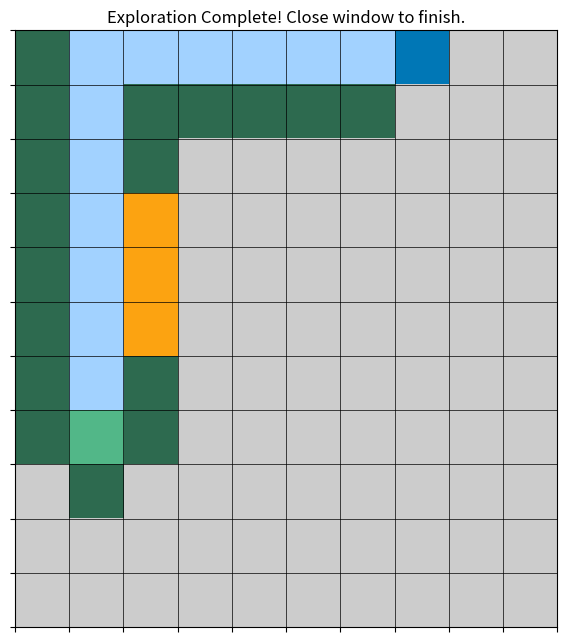

Source code (Python):
import heapq
import matplotlib.pyplot as plt
import numpy as np
import random

ROWS, COLS = 11, 10
DIRECTIONS = [(0, 1), (1, 0), (0, -1), (-1, 0)]

REAL_GRID_COSTS = np.array([
    [1, 1, 1, 1, 1, 1, 1, 1, 1, 1], [1, 1, 1, 1, 1, 1, 1, 1, 1, 1],
    [1, 1, 1, 1, 1, 3, 1, 1, 1, 1], [1, 1, 2, 2, 1, 3, 3, 2, 1, 1],
    [1, 1, 2, 1, 3, 3, 3, 2, 1, 1], [1, 1, 2, 2, 3, 3, 3, 2, 2, 1],
    [1, 1, 1, 2, 3, 1, 2, 2, 1, 1], [1, 1, 1, 1, 2, 3, 1, 1, 1, 1],
    [1, 1, 1, 1, 1, 1, 1, 1, 1, 1], [1, 1, 1, 1, 1, 1, 1, 1, 1, 1],
    [1, 1, 1, 1, 1, 1, 1, 1, 1, 1]
])

def heuristic(a, b):
    return abs(a[0] - b[0]) + abs(a[1] - b[1])

def generate_distant_nodes():
    """Generates random start and goal nodes that are far apart."""
    while True:
        start_node = (random.randint(0, ROWS - 1), random.randint(0, COLS - 1))
        goal_node = (random.randint(0, ROWS - 1), random.randint(0, COLS - 1))
        min_distance = (ROWS + COLS) // 2
        if start_node != goal_node and heuristic(start_node, goal_node) >= min_distance:
            return start_node, goal_node

def find_path_a_star(known_costs, start, goal):
    open_set = []
    heapq.heappush(open_set, (0, start))
    came_from = {}
    g_score = { (r, c): float('inf') for r in range(ROWS) for c in range(COLS) }
    g_score[start] = 0
    f_score = { (r, c): float('inf') for r in range(ROWS) for c in range(COLS) }
    f_score[start] = heuristic(start, goal)
    while open_set:
        _, current = heapq.heappop(open_set)
        if current == goal:
            path = []
            while current in came_from:
                path.append(current)
                current = came_from[current]
            path.append(start)
            return path[::-1]
        for dr, dc in DIRECTIONS:
            neighbor = (current[0] + dr, current[1] + dc)
            if not (0 <= neighbor[0] < ROWS and 0 <= neighbor[1] < COLS): continue
            move_cost = known_costs[neighbor[0], neighbor[1]]
            tentative_g_score = g_score[current] + move_cost
            if tentative_g_score < g_score[neighbor]:
                came_from[neighbor] = current
                g_score[neighbor] = tentative_g_score
                f_score[neighbor] = tentative_g_score + heuristic(neighbor, goal)
                heapq.heappush(open_set, (f_score[neighbor], neighbor))
    return None

def animate_partial_view(agent_pos, known_costs, path_taken, start_node, goal_node):
    terrain_colors = {0: '#cccccc', 1: '#2d6a4f', 2: '#fca311', 3: '#b21807'}
    path_color, robot_color, start_color, goal_color = '#a2d2ff', '#0077b6', '#52b788', '#e5383b'
    color_grid = np.zeros((ROWS, COLS, 3))
    for r in range(ROWS):
        for c in range(COLS):
            hex_color = terrain_colors.get(known_costs[r, c], '#FFFFFF').lstrip('#')
            color_grid[r, c] = tuple(int(hex_color[i:i+2], 16) for i in (0, 2, 4))
    for r, c in path_taken:
        hex_color = path_color.lstrip('#')
        color_grid[r, c] = tuple(int(hex_color[i:i+2], 16) for i in (0, 2, 4))
    hex_start = start_color.lstrip('#')
    color_grid[start_node] = tuple(int(hex_start[i:i+2], 16) for i in (0, 2, 4))
    hex_goal = goal_color.lstrip('#')
    color_grid[goal_node] = tuple(int(hex_goal[i:i+2], 16) for i in (0, 2, 4))
    hex_robot = robot_color.lstrip('#')
    color_grid[agent_pos] = tuple(int(hex_robot[i:i+2], 16) for i in (0, 2, 4))
    plt.imshow((color_grid / 255.0))
    plt.title("Partially Observable Environment")
    plt.grid(True, which='both', color='k', linewidth=0.5)
    plt.xticks(np.arange(-.5, COLS, 1), [])
    plt.yticks(np.arange(-.5, ROWS, 1), [])
    plt.pause(0.25)

if __name__ == "__main__":
    start_node, goal_node = generate_distant_nodes()
    
    known_grid_costs = np.zeros((ROWS, COLS), dtype=int)
    agent_pos = start_node
    path_taken = [agent_pos]
    total_cost_incurred = 0
    
    plt.figure(figsize=(7, 8))
    print("--- Stage 4: Partially Observable Environment ---")
    print(f"Objective: Find a path from {start_node} to {goal_node} with limited knowledge.")

    while agent_pos != goal_node:
        for dr, dc in DIRECTIONS + [(0,0)]:
            r, c = agent_pos[0] + dr, agent_pos[1] + dc
            if 0 <= r < ROWS and 0 <= c < COLS:
                known_grid_costs[r, c] = REAL_GRID_COSTS[r, c]
        
        plan_costs = np.where(known_grid_costs == 0, 1, known_grid_costs)
        planned_path = find_path_a_star(plan_costs, agent_pos, goal_node)

        if planned_path is None or len(planned_path) < 2:
            print("❌ Agent is trapped or cannot find a path based on current knowledge.")
            break
        
        next_step = planned_path[1]
        agent_pos = next_step
        path_taken.append(agent_pos)
        total_cost_incurred += REAL_GRID_COSTS[agent_pos]
        
        animate_partial_view(agent_pos, known_grid_costs, path_taken, start_node, goal_node)

    plt.title("Exploration Complete! Close window to finish.")
    plt.show()

    if agent_pos == goal_node:
        print("\n✅ Goal reached!")
        print(f"  - Task Success: Yes")
        print(f"  - Total Path Cost: {total_cost_incurred}")
    else:
        print("\n❌ Goal not reached.")